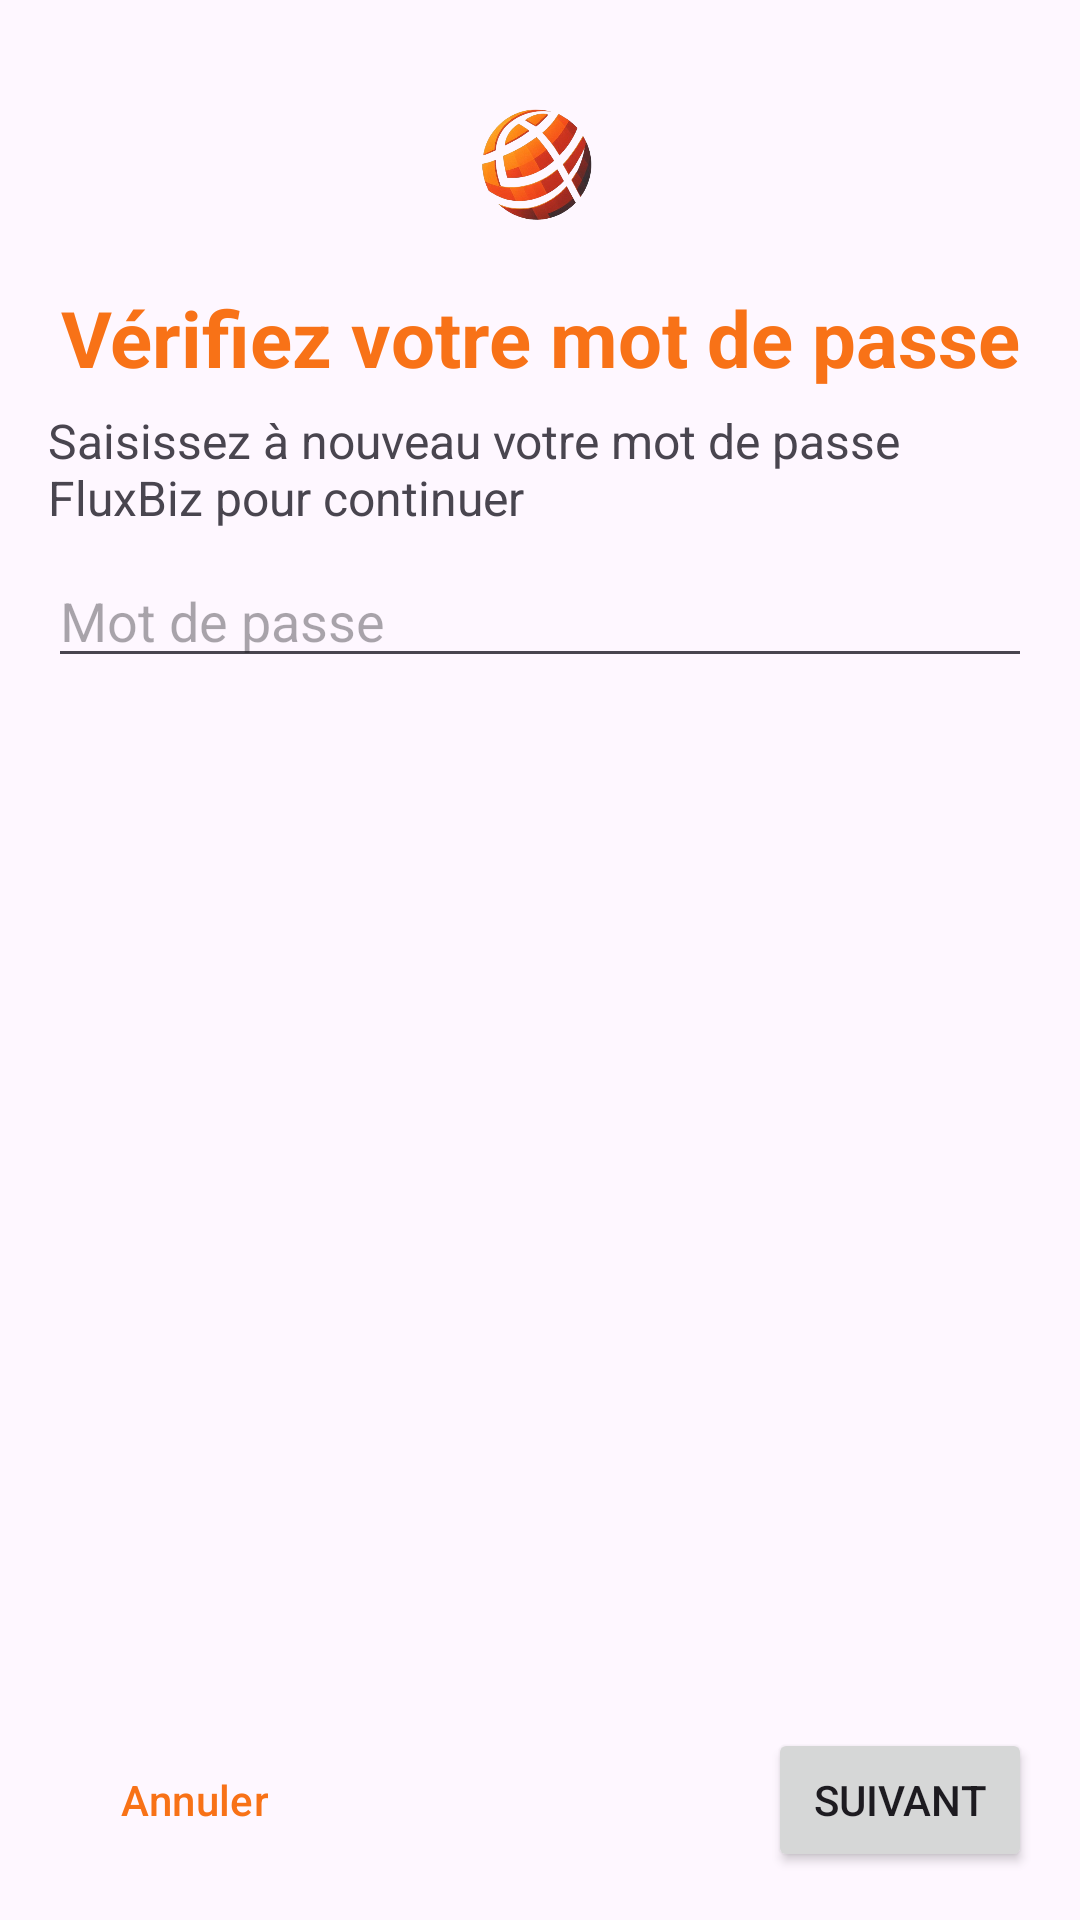

Layout XML and referenced resources for this Android screen:
<!-- AndroidManifest.xml: application theme Theme.FluxBiz -->
<!-- res/layout/fragment_reauth.xml -->
<?xml version="1.0" encoding="utf-8"?>
<androidx.constraintlayout.widget.ConstraintLayout xmlns:android="http://schemas.android.com/apk/res/android"
    xmlns:app="http://schemas.android.com/apk/res-auto"
    xmlns:tools="http://schemas.android.com/tools"
    android:id="@+id/main"
    android:layout_width="match_parent"
    android:layout_height="match_parent"
    tools:context=".Auth.LoginActivity">

    <EditText
        android:id="@+id/editTextPassword"
        android:layout_width="0dp"
        android:layout_height="wrap_content"
        android:layout_marginStart="16dp"
        android:layout_marginEnd="16dp"
        android:layout_marginTop="8dp"
        android:hint="@string/mot_de_passe"
        android:inputType="textPassword"
        app:layout_constraintEnd_toEndOf="parent"
        app:layout_constraintStart_toStartOf="parent"
        app:layout_constraintTop_toBottomOf="@+id/textViewContent" />

    <Button
        android:id="@+id/buttonNext"
        android:layout_width="wrap_content"
        android:layout_height="wrap_content"
        android:layout_marginEnd="16dp"
        android:layout_marginBottom="16dp"
        android:text="@string/next"
        app:layout_constraintBottom_toBottomOf="parent"
        app:layout_constraintEnd_toEndOf="parent" />

    <Button
        android:id="@+id/buttonCancel"
        android:layout_width="wrap_content"
        android:layout_height="wrap_content"
        android:layout_marginStart="16dp"
        android:layout_marginBottom="16dp"
        android:text="@string/cancel"
        style="?attr/materialButtonOutlinedStyle"
        app:layout_constraintBottom_toBottomOf="parent"
        app:layout_constraintStart_toStartOf="parent" />

    <ImageView
        android:id="@+id/imageView"
        android:layout_width="60dp"
        android:layout_height="79dp"
        android:layout_marginTop="16dp"
        android:contentDescription="@string/logo"
        app:layout_constraintEnd_toEndOf="parent"
        app:layout_constraintHorizontal_bias="0.496"
        app:layout_constraintStart_toStartOf="parent"
        app:layout_constraintTop_toTopOf="parent"
        app:srcCompat="@drawable/logo" />

    <TextView
        android:id="@+id/textViewTitle"
        android:layout_width="match_parent"
        android:layout_height="wrap_content"
        android:gravity="center"
        android:layout_marginStart="16dp"
        android:layout_marginEnd="16dp"
        android:text="Vérifiez votre mot de passe"
        android:textColor="@color/my_light_primary"
        android:textSize="26sp"
        android:textStyle="bold"
        app:layout_constraintEnd_toEndOf="parent"
        app:layout_constraintHorizontal_bias="0.493"
        app:layout_constraintStart_toStartOf="parent"
        app:layout_constraintTop_toBottomOf="@+id/imageView" />

    <TextView
        android:id="@+id/textViewContent"
        android:layout_width="match_parent"
        android:layout_height="wrap_content"
        android:layout_marginTop="6dp"
        android:layout_marginStart="16dp"
        android:layout_marginEnd="16dp"
        android:text="Saisissez à nouveau votre mot de passe FluxBiz pour continuer"
        android:textSize="16sp"
        app:layout_constraintEnd_toEndOf="parent"
        app:layout_constraintHorizontal_bias="0.493"
        app:layout_constraintStart_toStartOf="parent"
        app:layout_constraintTop_toBottomOf="@+id/textViewTitle" />

</androidx.constraintlayout.widget.ConstraintLayout>
<!-- resources referenced by this layout -->
<resources>
  <color name="my_light_primary">#F87217</color>
  <!-- drawable logo: png bitmap (drawable, 130110 bytes) -->
  <string name="cancel">Annuler</string>
  <string name="logo">Logo</string>
  <string name="mot_de_passe">Mot de passe</string>
  <string name="next">Suivant</string>
  <style name="Theme.FluxBiz" parent="Base.Theme.FluxBiz" />
  <style name="Base.Theme.FluxBiz" parent="Theme.Material3.DayNight.NoActionBar">
          
          <item name="colorPrimary">@color/my_light_primary</item>
          <item name="colorPrimaryVariant">@color/my_light_primary_variant</item>
          <item name="colorOnPrimary">@color/my_light_on_primary</item>
  
          
          <item name="colorSurface">@color/my_light_surface</item>
          <item name="colorOnSurface">@color/colorButtonDisabled</item>
          <item name="colorOutline">@color/my_light_border</item>
          <item name="colorOnSecondary">@color/my_light_secondary_text</item>
  
          
          <item name="android:statusBarColor">@color/my_light_on_primary</item>
          <item name="android:windowLightStatusBar">true</item>
  
          
          <item name="materialButtonOutlinedStyle">@style/CustomOutlinedButtonStyle</item>
          
      </style>
  <color name="my_light_primary_variant">#3700B3</color>
  <color name="my_light_on_primary">#FFFFFF</color>
  <color name="my_light_surface">#FFFFFF</color>
  <color name="colorButtonDisabled">#F87217</color>
  <color name="my_light_border">#AAB8C2</color>
  <color name="my_light_secondary_text">#888888</color>
  <style name="CustomOutlinedButtonStyle" parent="Widget.Material3.Button.OutlinedButton">
          <item name="strokeColor">@color/my_dark_primary</item>
          <item name="android:textColor">@color/my_dark_primary</item>
      </style>
  <color name="my_dark_primary">#F87217</color>
</resources>
